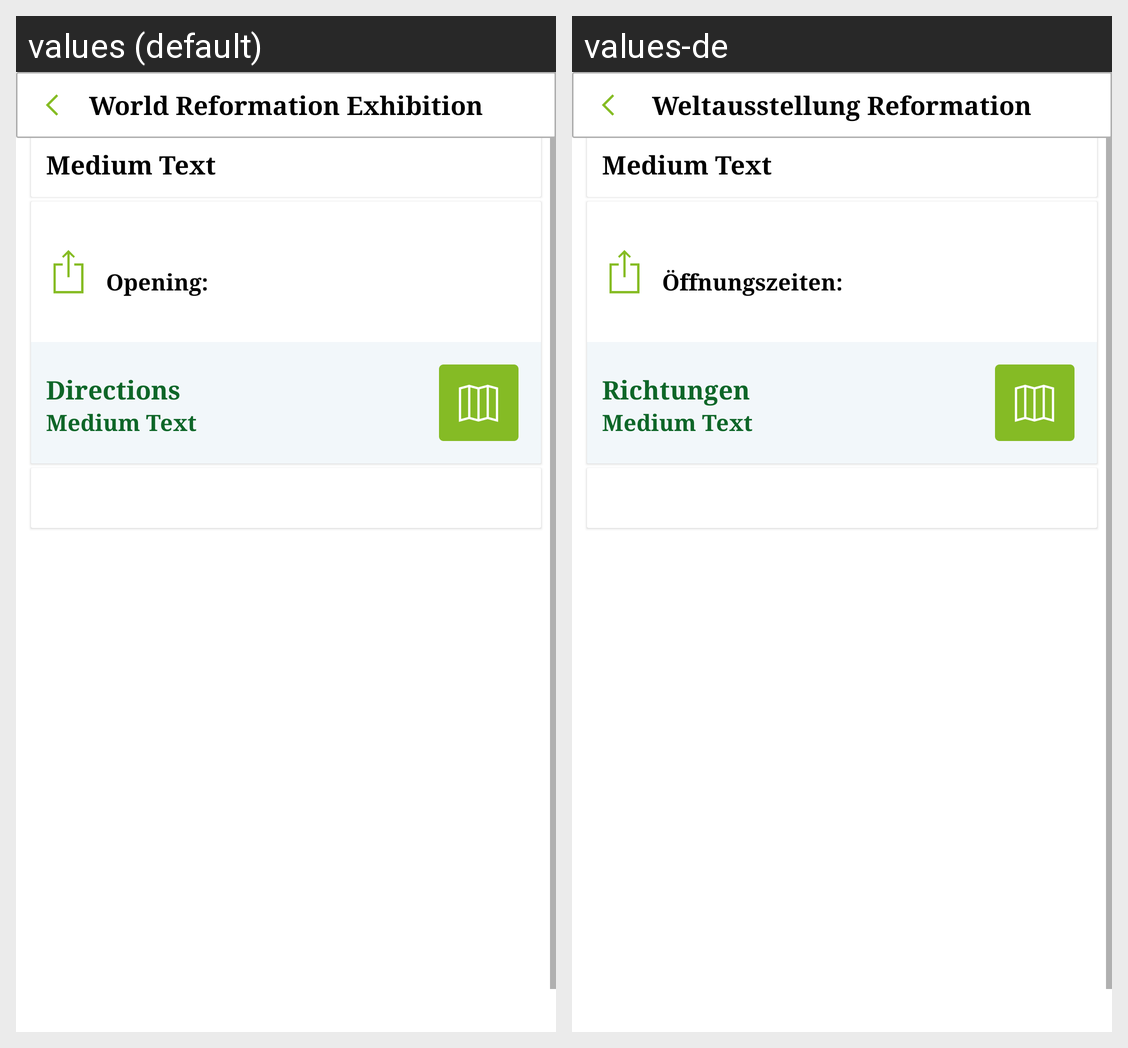

Translations of the strings shown on this Android screen, per locale in the grid:
Android screen res/layout/activity_exhibitor_detail.xml rendered under 2 locales, left to right: values (default), values-de. Device: Nexus 5 (rendered at 1080×1920; each locale shown at half size, 540×960, under a caption strip naming it); theme AppTheme.
Strings drawn on this screen, with the default value and each locale's value (text and hints the layout hard-codes, and strings that could not be matched under every locale, appear in the picture but are not listed):

opening
  values: Opening:
  values-de: Öffnungszeiten:

direction
  values: Directions
  values-de: Richtungen

header_title
  values: World Reformation Exhibition
  values-de: Weltausstellung Reformation
